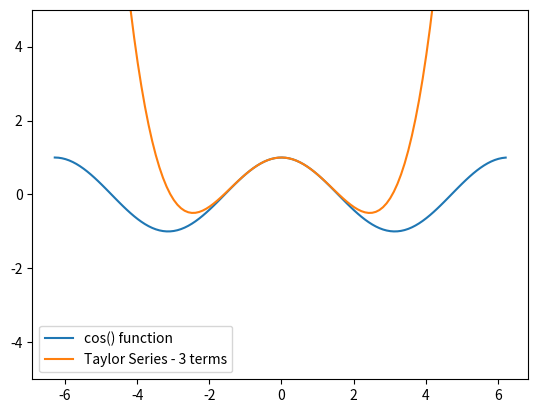
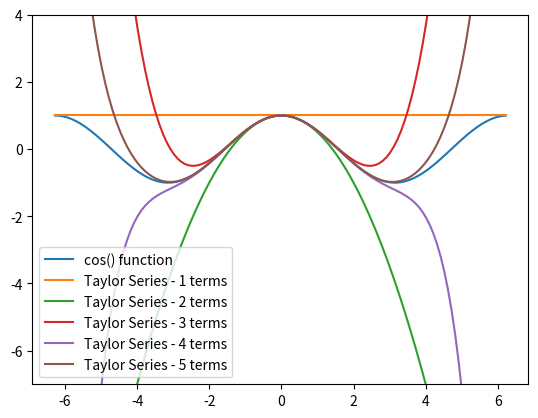

Source code (Python) for these figures, in order:
# Taylor Series

import math
import numpy as np
import matplotlib.pyplot as plt

x = 2
e_to_2 = x**0/math.factorial(0) + x**1/math.factorial(1) + x**2/math.factorial(2) + x**3/math.factorial(3) + x**4/math.factorial(4)
print(e_to_2)

e_to_2 = x**0/math.factorial(0) + x**1/math.factorial(1) + x**2/math.factorial(2) + x**3/math.factorial(3) + x**4/math.factorial(4) + x**5/math.factorial(5)
print(e_to_2)

# Use a for loop

x = 2
e_to_2 = 0
for i in range(200):
    e_to_2 += x**i/math.factorial(i)

print(e_to_2)

# Refactor the for loop into a function

def func_e(x, n):
    e_approx = 0
    for i in range(n):
        e_approx += x**i/math.factorial(i)

    return e_approx

out = func_e(5,10)
print(out)
out = math.exp(5)
print(out)

# Create a function to estimate the value of cos(x)

def func_cos(x, n):
    cos_approx = 0
    for i in range(n):
        coef = (-1)**i
        num = x**(2*i)
        denom = math.factorial(2*i)
        cos_approx += ( coef ) * ( (num)/(denom) )

    return cos_approx

angle_rad = (math.radians(45))
out = func_cos(angle_rad,5)
print(out)
out = math.cos(angle_rad)
print(out)

angles = np.arange(-2*np.pi,2*np.pi,0.1)
p_cos = np.cos(angles)
t_cos = [func_cos(angle,3) for angle in angles]

fig, ax = plt.subplots()
ax.plot(angles,p_cos)
ax.plot(angles,t_cos)
ax.set_ylim([-5,5])
ax.legend(['cos() function','Taylor Series - 3 terms'])

plt.show()

# Add terms

angles = np.arange(-2*np.pi,2*np.pi,0.1)
p_cos = np.cos(angles)

fig, ax = plt.subplots()
ax.plot(angles,p_cos)

# add lines for between 1 and 6 terms in the Taylor Series
for i in range(1,6):
    t_cos = [func_cos(angle,i) for angle in angles]
    ax.plot(angles,t_cos)

ax.set_ylim([-7,4])

# set up legend
legend_lst = ['cos() function']
for i in range(1,6):
    legend_lst.append(f'Taylor Series - {i} terms')
ax.legend(legend_lst, loc=3)

plt.show()
